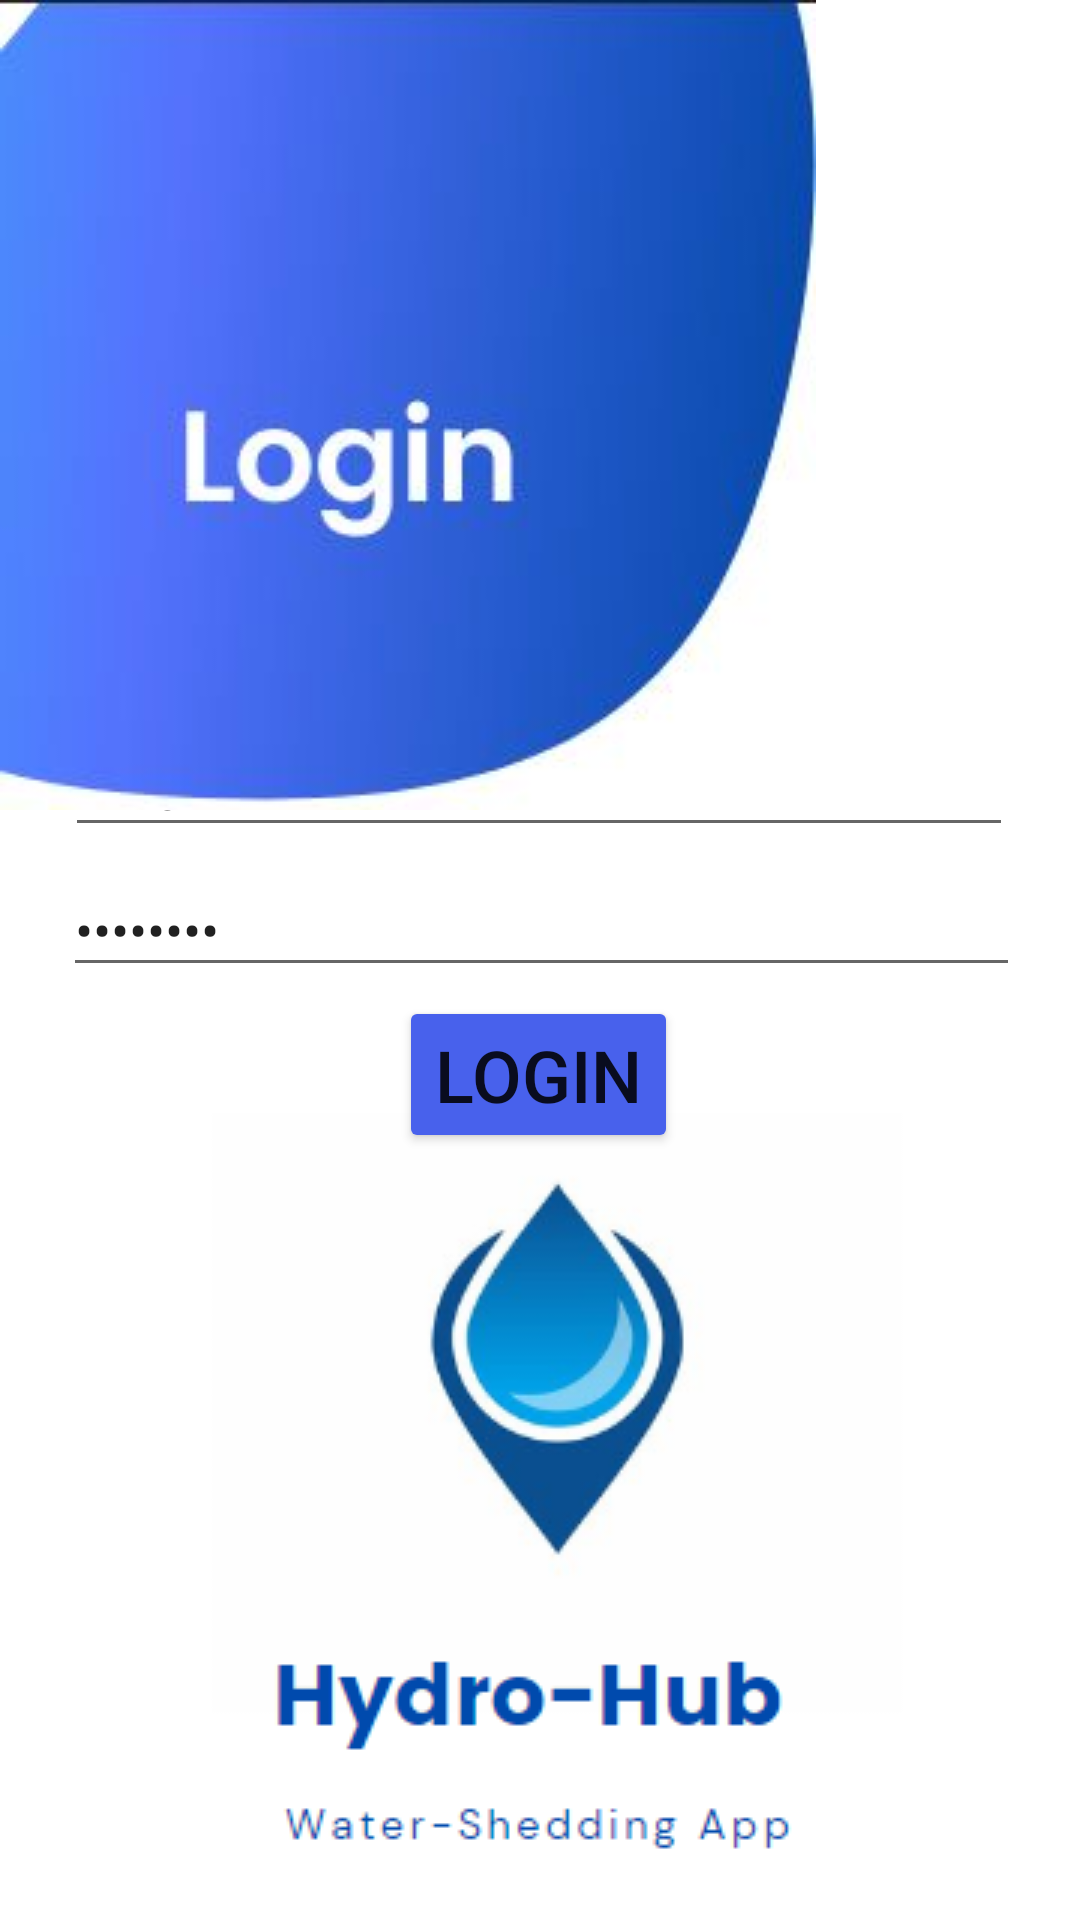

The Android layout XML behind this screen, and the referenced resources:
<!-- AndroidManifest.xml: application theme Theme.CustomListView -->
<!-- res/layout/activity_main2.xml -->
<?xml version="1.0" encoding="utf-8"?>
<androidx.constraintlayout.widget.ConstraintLayout xmlns:android="http://schemas.android.com/apk/res/android"
    xmlns:app="http://schemas.android.com/apk/res-auto"
    xmlns:tools="http://schemas.android.com/tools"
    android:layout_width="match_parent"
    android:layout_height="match_parent"
    tools:context=".MainActivity2">

    <TextView
        android:layout_width="wrap_content"
        android:layout_height="wrap_content"
        android:text="SignUp Here"
        android:textSize="20sp"
        app:layout_constraintBottom_toBottomOf="parent"
        app:layout_constraintEnd_toEndOf="parent"
        app:layout_constraintStart_toStartOf="parent"
        app:layout_constraintTop_toTopOf="parent"
        app:layout_constraintVertical_bias="0.619" />

    <Button
        android:id="@+id/move"
        android:layout_width="wrap_content"
        android:layout_height="wrap_content"
        android:backgroundTint="#4861EC"
        android:text="Login"
        android:textSize="24sp"
        app:layout_constraintBottom_toBottomOf="parent"
        app:layout_constraintEnd_toEndOf="parent"
        app:layout_constraintHorizontal_bias="0.498"
        app:layout_constraintStart_toStartOf="parent"
        app:layout_constraintTop_toTopOf="parent"
        app:layout_constraintVertical_bias="0.565"
        tools:ignore="MissingConstraints" />

    <EditText
        android:id="@+id/editTextTextEmailAddress"
        android:layout_width="316dp"
        android:layout_height="42dp"
        android:ems="10"
        android:inputType="textEmailAddress"
        android:text="Email"
        app:layout_constraintBottom_toBottomOf="parent"
        app:layout_constraintEnd_toEndOf="parent"
        app:layout_constraintHorizontal_bias="0.494"
        app:layout_constraintStart_toStartOf="parent"
        app:layout_constraintTop_toTopOf="parent"
        app:layout_constraintVertical_bias="0.402"
        tools:ignore="MissingConstraints" />

    <EditText
        android:id="@+id/editTextTextPassword"
        android:layout_width="319dp"
        android:layout_height="41dp"
        android:ems="10"
        android:inputType="textPassword"
        android:text="Password"
        app:layout_constraintBottom_toBottomOf="parent"
        app:layout_constraintEnd_toEndOf="parent"
        app:layout_constraintHorizontal_bias="0.51"
        app:layout_constraintStart_toStartOf="parent"
        app:layout_constraintTop_toTopOf="parent"
        app:layout_constraintVertical_bias="0.481" />

    <ImageView
        android:id="@+id/imageView2"
        android:layout_width="wrap_content"
        android:layout_height="wrap_content"
        app:layout_constraintBottom_toBottomOf="parent"
        app:layout_constraintEnd_toEndOf="parent"
        app:layout_constraintHorizontal_bias="0.0"
        app:layout_constraintStart_toStartOf="parent"
        app:layout_constraintTop_toTopOf="parent"
        app:layout_constraintVertical_bias="0.0"
        app:srcCompat="@drawable/whatsapp_image_2023_06_20_at_18_55_27" />

    <ImageView
        android:id="@+id/imageView3"
        android:layout_width="wrap_content"
        android:layout_height="wrap_content"
        app:layout_constraintBottom_toBottomOf="parent"
        app:layout_constraintEnd_toEndOf="parent"
        app:layout_constraintHorizontal_bias="0.495"
        app:layout_constraintStart_toStartOf="parent"
        app:layout_constraintTop_toTopOf="parent"
        app:layout_constraintVertical_bias="1.0"
        app:srcCompat="@drawable/screenshot_2023_06_01_135654" />

</androidx.constraintlayout.widget.ConstraintLayout>
<!-- resources referenced by this layout -->
<resources>
  <!-- drawable screenshot_2023_06_01_135654: png bitmap (drawable, 24626 bytes) -->
  <!-- drawable whatsapp_image_2023_06_20_at_18_55_27: jpg bitmap (drawable, 6715 bytes) -->
  <style name="Theme.CustomListView" parent="Theme.MaterialComponents.DayNight.DarkActionBar">
          
          <item name="colorPrimary">@color/blue</item>
          <item name="colorPrimaryVariant">@color/blue</item>
          <item name="colorOnPrimary">@color/white</item>
          
          <item name="colorSecondary">@color/teal_200</item>
          <item name="colorSecondaryVariant">@color/teal_700</item>
          <item name="colorOnSecondary">@color/black</item>
          
          <item name="android:statusBarColor">?attr/colorPrimaryVariant</item>
          
      </style>
  <color name="blue">#0D52BD</color>
  <color name="white">#FFFFFFFF</color>
  <color name="teal_200">#FF03DAC5</color>
  <color name="teal_700">#FF018786</color>
  <color name="black">#FF000000</color>
</resources>
